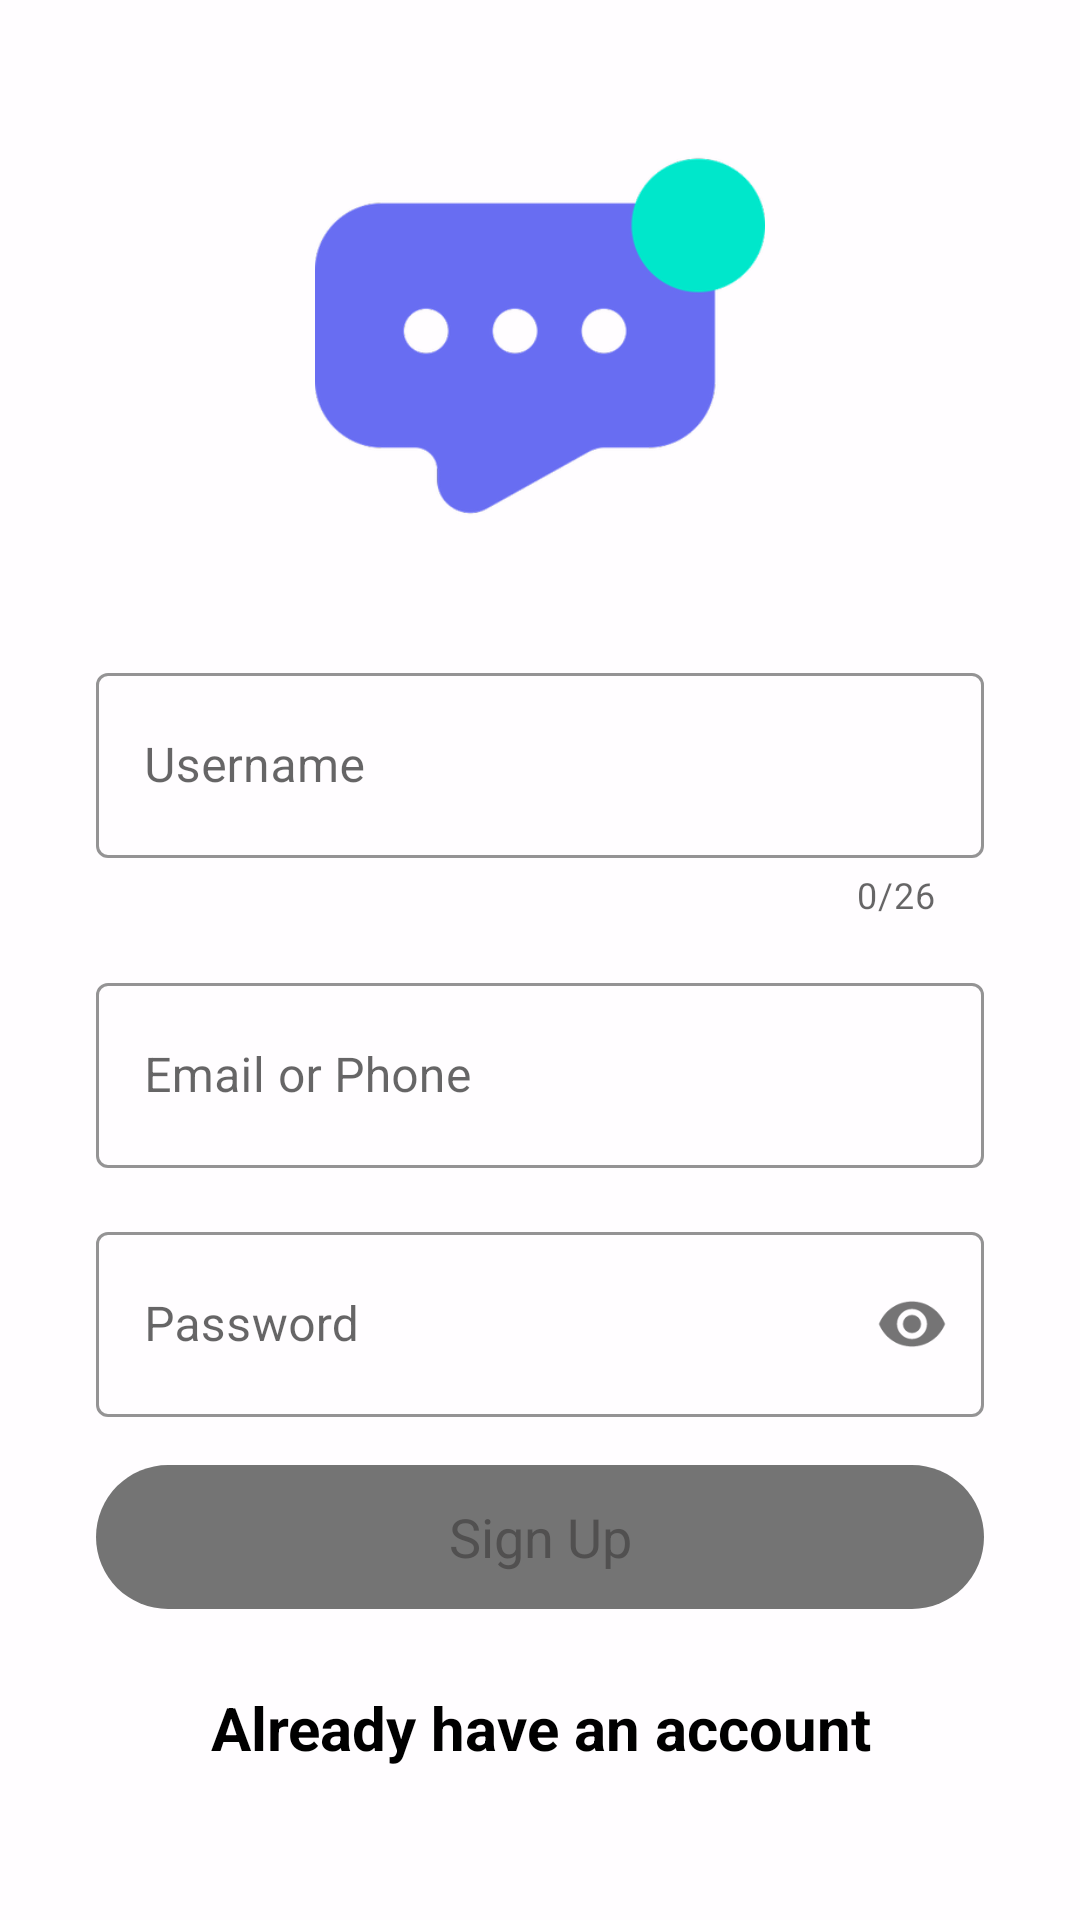

Reconstruct the res/layout file that produces this screen, plus the resources it refers to.
<!-- AndroidManifest.xml: application theme Theme.Messanger -->
<!-- res/layout/activity_signup.xml -->
<?xml version="1.0" encoding="utf-8"?>
<ScrollView xmlns:android="http://schemas.android.com/apk/res/android"
    xmlns:app="http://schemas.android.com/apk/res-auto"
    xmlns:tools="http://schemas.android.com/tools"
    android:layout_width="match_parent"
    android:layout_height="match_parent"
    android:background="@color/purple_700"
    android:paddingTop="5dp"
    android:paddingBottom="5dp">

<androidx.constraintlayout.widget.ConstraintLayout
    android:layout_width="match_parent"
    android:layout_height="match_parent"
    android:paddingStart="32dp"
    android:paddingEnd="32dp"
    tools:context=".SignupActivity">
    <ProgressBar
        android:id="@+id/progressBarSignUp"
        style="?android:attr/progressBarStyle"
        android:layout_width="wrap_content"
        android:layout_height="wrap_content"
        android:visibility="invisible"
        android:indeterminateTint="@color/light_gray"
        app:layout_constraintBottom_toBottomOf="parent"
        app:layout_constraintEnd_toEndOf="parent"
        app:layout_constraintStart_toStartOf="parent"
        app:layout_constraintTop_toTopOf="parent" />

    <ImageView
        android:id="@+id/ivIconMessenger"
        android:layout_width="150dp"
        android:layout_height="150dp"
        android:layout_gravity="center_horizontal"
        android:layout_marginTop="32dp"
        android:src="@drawable/message"
        app:layout_constraintEnd_toEndOf="parent"
        app:layout_constraintStart_toStartOf="parent"
        app:layout_constraintTop_toTopOf="parent" />

    <com.google.android.material.textfield.TextInputLayout
        android:id="@+id/TextInputLayoutUsernameSignUp"
        style="@style/Widget.MaterialComponents.TextInputLayout.OutlinedBox"
        android:layout_width="match_parent"
        android:layout_height="wrap_content"
        android:layout_marginTop="32dp"
        android:hint="@string/username"
        app:counterEnabled="true"
        app:counterMaxLength="26"
        app:boxStrokeColor="@color/blue"
        app:hintTextColor="@color/blue"
        app:layout_constraintEnd_toEndOf="parent"
        app:layout_constraintStart_toStartOf="parent"
        app:layout_constraintTop_toBottomOf="@+id/ivIconMessenger">

        <com.google.android.material.textfield.TextInputEditText
            android:id="@+id/etUsernameSignUp"
            android:layout_width="match_parent"
            android:layout_height="match_parent"
            android:textColor="@color/black"
            android:inputType="textPersonName"
            android:paddingTop="20dp"
            android:paddingBottom="20dp" />
    </com.google.android.material.textfield.TextInputLayout>

    <com.google.android.material.textfield.TextInputLayout
        android:id="@+id/TextInputLayoutEmailSignUp"
        style="@style/Widget.MaterialComponents.TextInputLayout.OutlinedBox"
        android:layout_width="match_parent"
        android:layout_height="wrap_content"
        android:layout_marginTop="16dp"
        android:hint="@string/email"
        app:boxStrokeColor="@color/blue"

        app:hintTextColor="@color/blue"
        app:layout_constraintEnd_toEndOf="parent"
        app:layout_constraintStart_toStartOf="parent"
        app:layout_constraintTop_toBottomOf="@+id/TextInputLayoutUsernameSignUp">

        <com.google.android.material.textfield.TextInputEditText
            android:id="@+id/etEmailSignUp"
            android:layout_width="match_parent"
            android:layout_height="match_parent"
            android:inputType="textEmailAddress"
            android:textColor="@color/black"
            android:paddingTop="20dp"
            android:paddingBottom="20dp" />
    </com.google.android.material.textfield.TextInputLayout>

    <com.google.android.material.textfield.TextInputLayout
        android:id="@+id/TextInputLayoutPasswordSignUp"
        style="@style/Widget.MaterialComponents.TextInputLayout.OutlinedBox"
        android:layout_width="match_parent"
        android:layout_height="wrap_content"
        android:layout_marginTop="16dp"
        android:hint="@string/password"
        app:boxStrokeColor="@color/blue"
        app:hintTextColor="@color/blue"
        app:layout_constraintEnd_toEndOf="parent"
        app:layout_constraintStart_toStartOf="parent"
        app:layout_constraintTop_toBottomOf="@+id/TextInputLayoutEmailSignUp"
        app:passwordToggleEnabled="true">

        <com.google.android.material.textfield.TextInputEditText
            android:id="@+id/etPasswordSignUp"
            android:layout_width="match_parent"
            android:layout_height="match_parent"
            android:inputType="textPassword"
            android:textColor="@color/black"
            android:paddingTop="20dp"
            android:paddingBottom="20dp" />
    </com.google.android.material.textfield.TextInputLayout>

    <Button
        android:id="@+id/btnSignUp"
        style="@android:style/Widget.Button"
        android:layout_width="match_parent"
        android:layout_height="wrap_content"
        android:layout_gravity="center_horizontal"
        android:layout_marginTop="16dp"
        android:background="@drawable/btn_backround"
        android:enabled="false"
        android:padding="10dp"
        android:text="@string/sign_up"
        android:textColor="@color/status_text_color"
        android:textSize="18sp"
        app:layout_constraintEnd_toEndOf="parent"
        app:layout_constraintStart_toStartOf="parent"
        app:layout_constraintTop_toBottomOf="@+id/TextInputLayoutPasswordSignUp" />

    <TextView
        android:layout_width="match_parent"
        android:layout_height="wrap_content"
        android:layout_marginTop="16dp"
        android:background="@drawable/textview_background"
        android:text="@string/already_have_account"
        android:textAlignment="center"
        android:textColor="@color/black"
        android:textSize="20sp"
        android:textStyle="bold"
        app:layout_constraintEnd_toEndOf="parent"
        app:layout_constraintStart_toStartOf="parent"
        app:layout_constraintTop_toBottomOf="@+id/btnSignUp" />

</androidx.constraintlayout.widget.ConstraintLayout>
</ScrollView>
<!-- resources referenced by this layout -->
<resources>
  <color name="black">#FF000000</color>
  <color name="blue">#0A68C5</color>
  <color name="light_gray">#A1A1A1</color>
  <color name="purple_700">#fffdff</color>
  <!-- drawable btn_backround (drawable) -->
  <?xml version="1.0" encoding="utf-8"?>
  <selector xmlns:android="http://schemas.android.com/apk/res/android">
      <item android:state_enabled="true" android:state_pressed="false">
          <shape android:shape="rectangle">
              <solid android:color="@color/blue" />
              <corners android:radius="50dp" />
          </shape>
      </item>
      <item android:state_enabled="true" android:state_pressed="true">
          <shape android:shape="rectangle">
              <solid android:color="@color/blue" />
              <corners android:radius="50dp" />
          </shape>
      </item>
  
      
      <item>
          <shape android:shape="rectangle">
              <solid android:color="@color/gray" />
              <corners android:radius="50dp" />
          </shape>
      </item>
  </selector>
  <!-- drawable message: png bitmap (drawable-hdpi, 10129 bytes) -->
  <!-- drawable textview_background (drawable) -->
  <?xml version="1.0" encoding="utf-8"?>
  <selector xmlns:android="http://schemas.android.com/apk/res/android">
      <item android:state_pressed="true">
          <shape android:shape="rectangle">
              <solid android:color="#CCCCCC" />
              <corners android:radius="50dp" />
              <padding
                  android:bottom="10dp"
                  android:right="10dp"
                  android:left="10dp"
                  android:top="10dp"
                  />
          </shape>
      </item>
      <item android:state_enabled="false">
          <shape android:shape="rectangle">
              <solid android:color="@android:color/transparent" />
          </shape>
      </item>
  </selector>
  <string name="already_have_account">Already have an account</string>
  <string name="email">Email or Phone</string>
  <string name="password">Password</string>
  <string name="sign_up">Sign Up</string>
  <string name="username">Username</string>
  <style name="Theme.Messanger" parent="Theme.MaterialComponents.DayNight.NoActionBar">
          
          <item name="colorPrimary">@color/purple_200</item>
          <item name="colorPrimaryVariant">@color/purple_700</item>
          <item name="colorOnPrimary">@color/black</item>
          
          <item name="colorSecondary">@color/teal_200</item>
          <item name="colorSecondaryVariant">@color/teal_200</item>
          <item name="colorOnSecondary">@color/black</item>
          
          <item name="android:statusBarColor">?attr/colorPrimaryVariant</item>
          
      </style>
  <color name="gray">#747474</color>
  <color name="purple_200">#FFBB86FC</color>
  <color name="teal_200">#FF03DAC5</color>
</resources>
